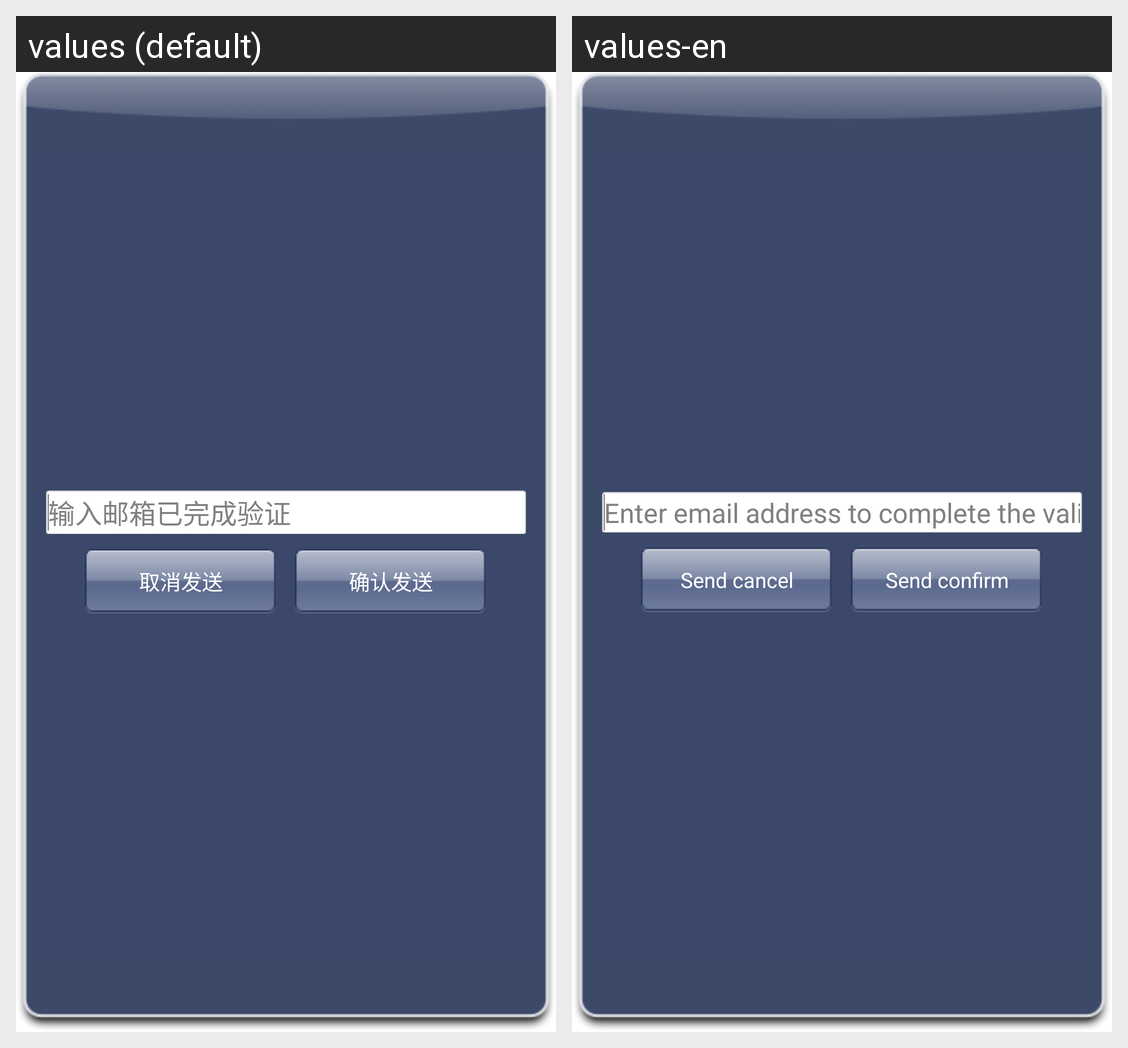

Locale-by-locale string values for the Android screen shown in this grid:
Android screen res/layout/edit_email.xml rendered under 2 locales, left to right: values (default), values-en. Device: Nexus 5 (rendered at 1080×1920; each locale shown at half size, 540×960, under a caption strip naming it); theme AppTheme.
Strings drawn on this screen, with the default value and each locale's value (text and hints the layout hard-codes, and strings that could not be matched under every locale, appear in the picture but are not listed):

write_email
  values: 输入邮箱已完成验证
  values-en: Enter email address to complete the validation

email_cancel
  values: 取消发送
  values-en: Send cancel

email_submit
  values: 确认发送
  values-en: Send confirm
